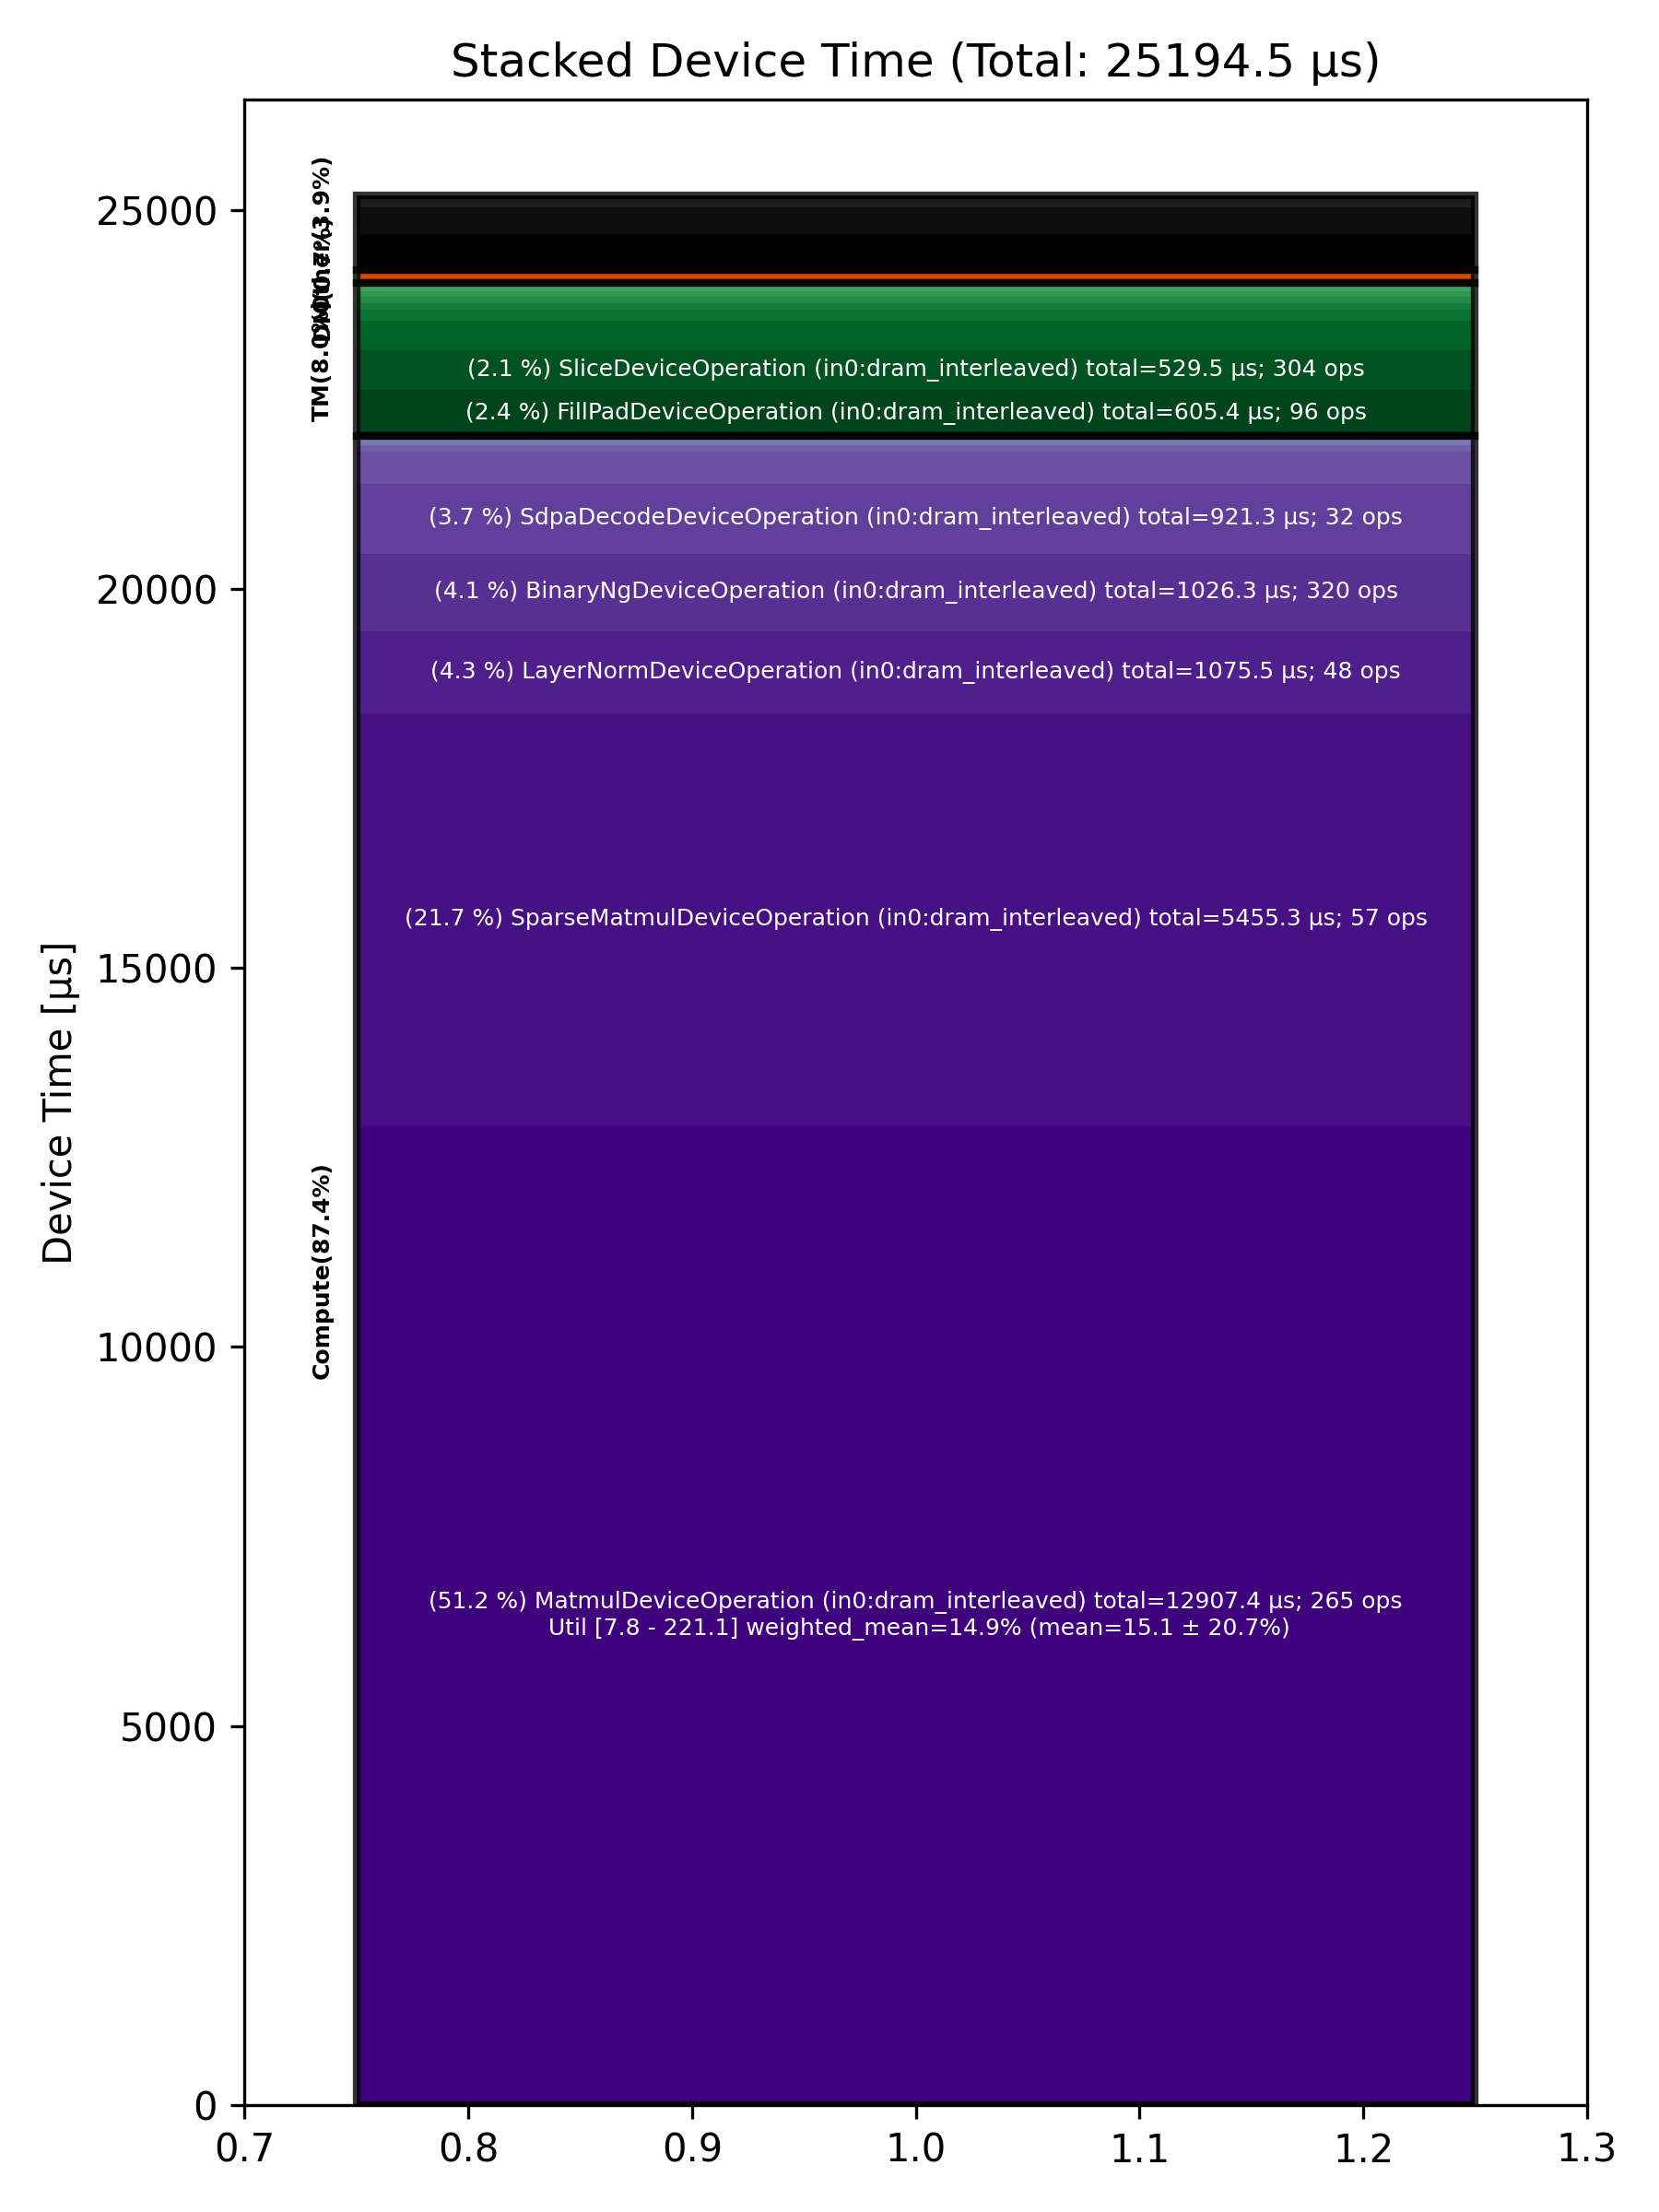

Data behind this chart, as committed beside it:
Total % [%], Op Code, Device Time Sum [μs], Op Count, Op Category, Min FLOPs [%], Max FLOPs [%], Mean FLOPs [%], Std FLOPs [%], Weighted Mean FLOPs [%]
51.23, MatmulDeviceOperation (in0:dram_interlea…, 12907, 265, Compute, 7.81, 221.1, 15.11, 20.71, 14.94
21.65, SparseMatmulDeviceOperation (in0:dram_in…, 5455, 57, Compute, , , , , 
4.27, LayerNormDeviceOperation (in0:dram_inter…, 1075, 48, Compute, , , , , 
4.07, BinaryNgDeviceOperation (in0:dram_interl…, 1026, 320, Compute, , , , , 
3.66, SdpaDecodeDeviceOperation (in0:dram_inte…, 921.3, 32, Compute, , , , , 
2.40, FillPadDeviceOperation (in0:dram_interle…, 605.4, 96, TM, , , , , 
2.10, SliceDeviceOperation (in0:dram_interleav…, 529.5, 304, TM, , , , , 
1.87, UntilizeCodegenDeviceOperation (in0:dram…, 471.5, 76, Other, , , , , 
1.70, UnaryDeviceOperation (in0:dram_interleav…, 427.5, 128, Compute, , , , , 
1.53, TransposeDeviceOperation (in0:dram_inter…, 386.7, 128, TM, , , , , 
1.41, GatherDeviceOperation (in0:dram_interlea…, 355.7, 12, Other, , , , , 
0.66, TopKDeviceOperation (in0:dram_interleave…, 165.2, 12, Other, , , , , 
0.58, TilizeWithValPaddingDeviceOperation (in0…, 146.8, 36, TM, , , , , 
0.35, ReshapeViewDeviceOperation (in0:dram_int…, 87.80, 32, TM, , , , , 
0.33, FastReduceNCDeviceOperation (in0:dram_in…, 83.64, 32, Compute, , , , , 
0.33, ConcatDeviceOperation (in0:dram_interlea…, 81.93, 64, TM, , , , , 
0.29, PermuteDeviceOperation (in0:dram_interle…, 73.88, 24, TM, , , , , 
0.21, PagedUpdateCacheDeviceOperation (in0:dra…, 53.54, 12, DM, , , , , 
0.21, TypecastDeviceOperation (in0:dram_interl…, 51.70, 32, TM, , , , , 
0.20, InterleavedToShardedDeviceOperation (in0…, 50.04, 84, DM, , , , , 
0.19, ShardedToInterleavedDeviceOperation (in0…, 48.39, 29, DM, , , , , 
0.19, ReduceDeviceOperation (in0:dram_interlea…, 46.67, 24, Compute, , , , , 
0.18, NLPConcatHeadsDecodeDeviceOperation (in0…, 45.81, 29, TM, , , , , 
0.18, RotaryEmbeddingLlamaDeviceOperation (in0…, 44.96, 24, Compute, , , , , 
0.11, EmbeddingsDeviceOperation (in0:dram_inte…, 26.49, 24, Compute, , , , , 
0.05, UntilizeWithUnpaddingDeviceOperation (in…, 13.12, 11, TM, , , , , 
0.05, ShardedToInterleavedDeviceOperation (in0…, 12.47, 24, DM, , , , , 
